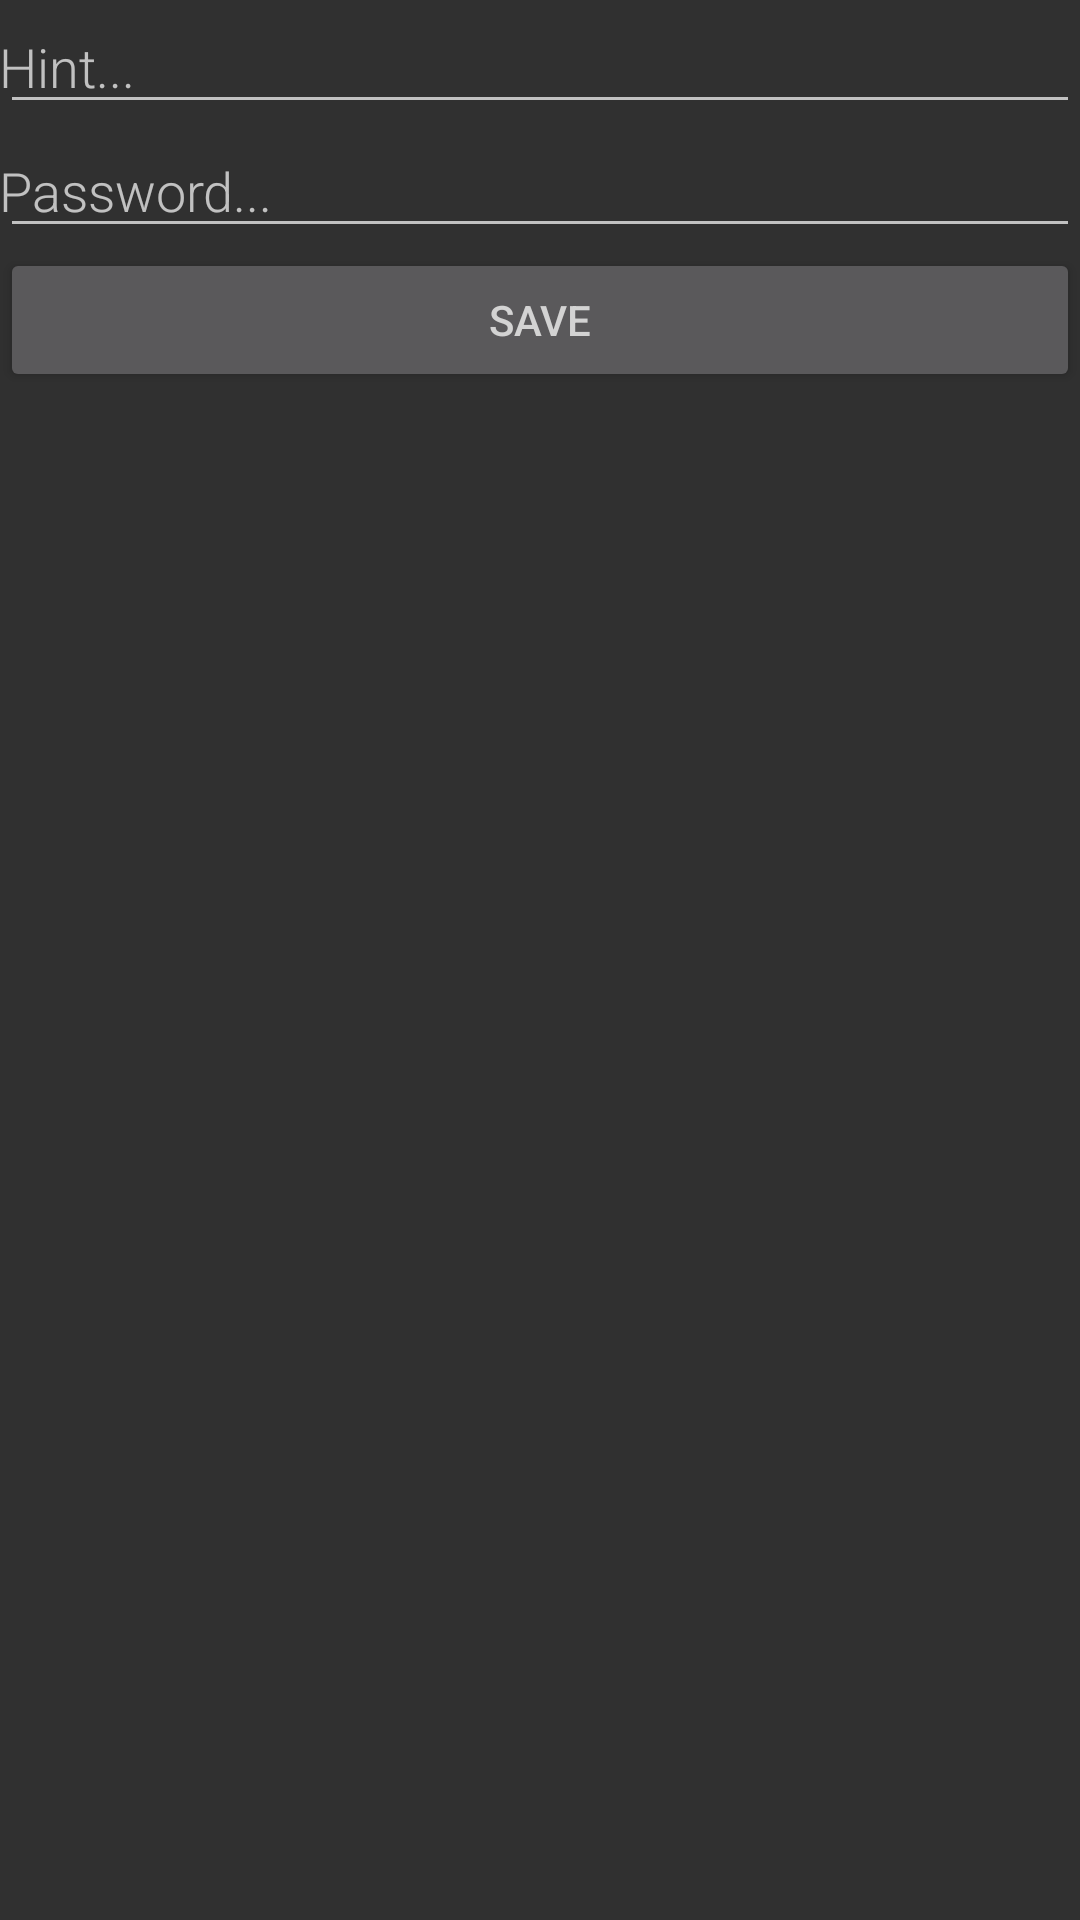

Write the Android layout XML for this screen, with the resource values it uses.
<!-- AndroidManifest.xml: activity theme Theme.AppCompat -->
<!-- res/layout/activity_new_password.xml -->
<?xml version="1.0" encoding="utf-8"?>
<LinearLayout xmlns:android="http://schemas.android.com/apk/res/android"
    android:orientation="vertical" android:layout_width="match_parent"
    android:layout_height="match_parent">

    <EditText
        android:id="@+id/edit_hint"
        android:layout_width="match_parent"
        android:layout_height="wrap_content"
        android:fontFamily="sans-serif-light"
        android:hint="@string/hint_hint"
        android:inputType="textAutoComplete"
        android:padding="@dimen/small_padding"
        android:layout_marginBottom="@dimen/big_padding"
        android:layout_marginTop="@dimen/big_padding"
        android:textSize="18sp" />

    <EditText
        android:id="@+id/edit_password"
        android:layout_width="match_parent"
        android:layout_height="wrap_content"
        android:fontFamily="sans-serif-light"
        android:hint="@string/hint_password"
        android:inputType="textAutoComplete"
        android:padding="@dimen/small_padding"
        android:layout_marginBottom="@dimen/big_padding"
        android:layout_marginTop="@dimen/big_padding"
        android:textSize="18sp" />

    <Button
        android:id="@+id/button_save"
        android:layout_width="match_parent"
        android:layout_height="wrap_content"
        android:text="@string/button_save"
        android:textColor="@color/buttonLabel" />

</LinearLayout>
<!-- resources referenced by this layout -->
<resources>
  <color name="buttonLabel">#d3d3d3</color>
  <string name="button_save">Save</string>
  <string name="hint_hint">Hint...</string>
  <string name="hint_password">Password...</string>
</resources>
